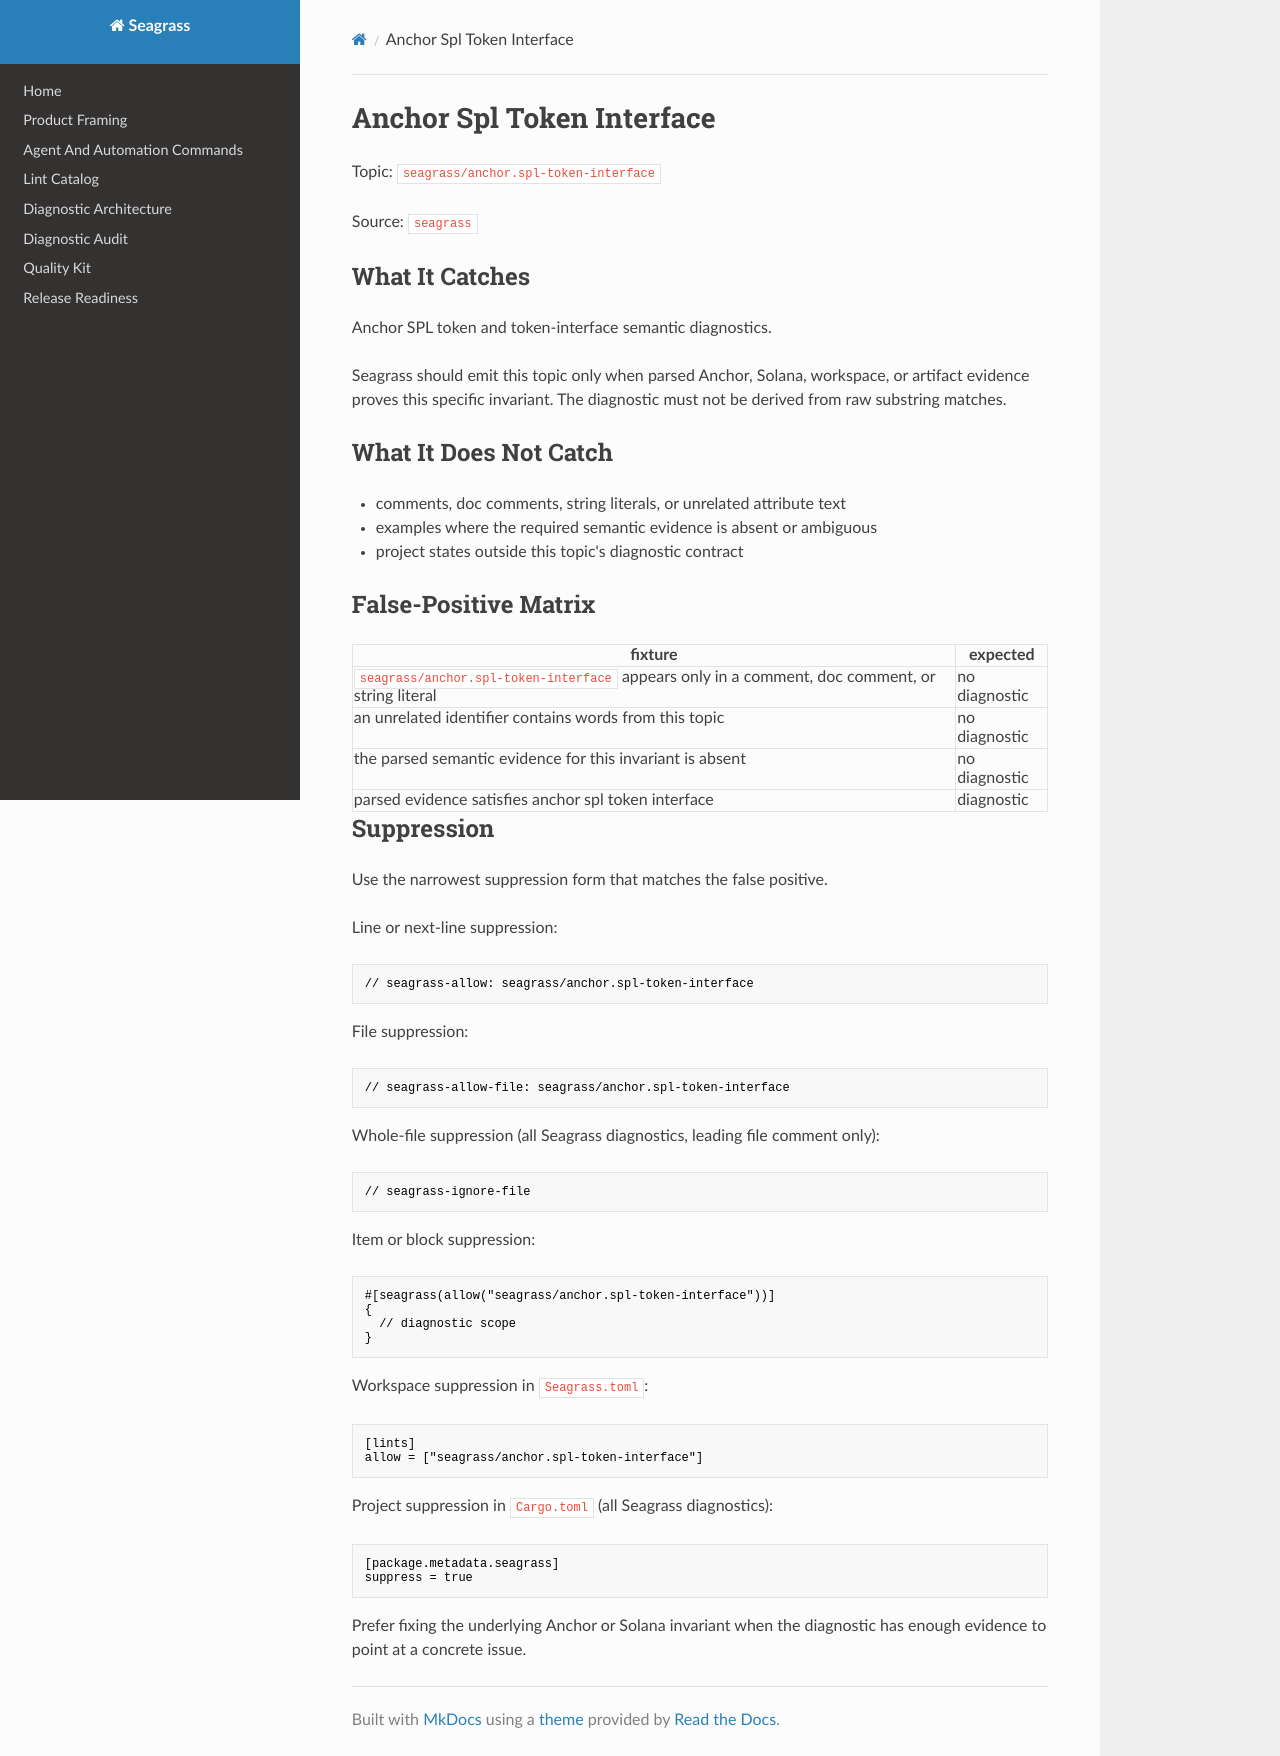

repository: heyAyushh/seagrass · page: lints/seagrass-anchor-spl-token-interface/index.html · generator: mkdocs

# Anchor Spl Token Interface

Topic: `seagrass/anchor.spl-token-interface`

Source: `seagrass`

## What It Catches

Anchor SPL token and token-interface semantic diagnostics.

Seagrass should emit this topic only when parsed Anchor, Solana, workspace, or
artifact evidence proves this specific invariant. The diagnostic must not be
derived from raw substring matches.

## What It Does Not Catch

- comments, doc comments, string literals, or unrelated attribute text
- examples where the required semantic evidence is absent or ambiguous
- project states outside this topic's diagnostic contract

## False-Positive Matrix

| fixture | expected |
| --- | --- |
| `seagrass/anchor.spl-token-interface` appears only in a comment, doc comment, or string literal | no diagnostic |
| an unrelated identifier contains words from this topic | no diagnostic |
| the parsed semantic evidence for this invariant is absent | no diagnostic |
| parsed evidence satisfies anchor spl token interface | diagnostic |

## Suppression

Use the narrowest suppression form that matches the false positive.

Line or next-line suppression:

```rust
// seagrass-allow: seagrass/anchor.spl-token-interface
```

File suppression:

```rust
// seagrass-allow-file: seagrass/anchor.spl-token-interface
```

Whole-file suppression (all Seagrass diagnostics, leading file comment only):

```rust
// seagrass-ignore-file
```

Item or block suppression:

```rust
#[seagrass(allow("seagrass/anchor.spl-token-interface"))]
{
  // diagnostic scope
}
```

Workspace suppression in `Seagrass.toml`:

```toml
[lints]
allow = ["seagrass/anchor.spl-token-interface"]
```

Project suppression in `Cargo.toml` (all Seagrass diagnostics):

```toml
[package.metadata.seagrass]
suppress = true
```

Prefer fixing the underlying Anchor or Solana invariant when the diagnostic has
enough evidence to point at a concrete issue.
